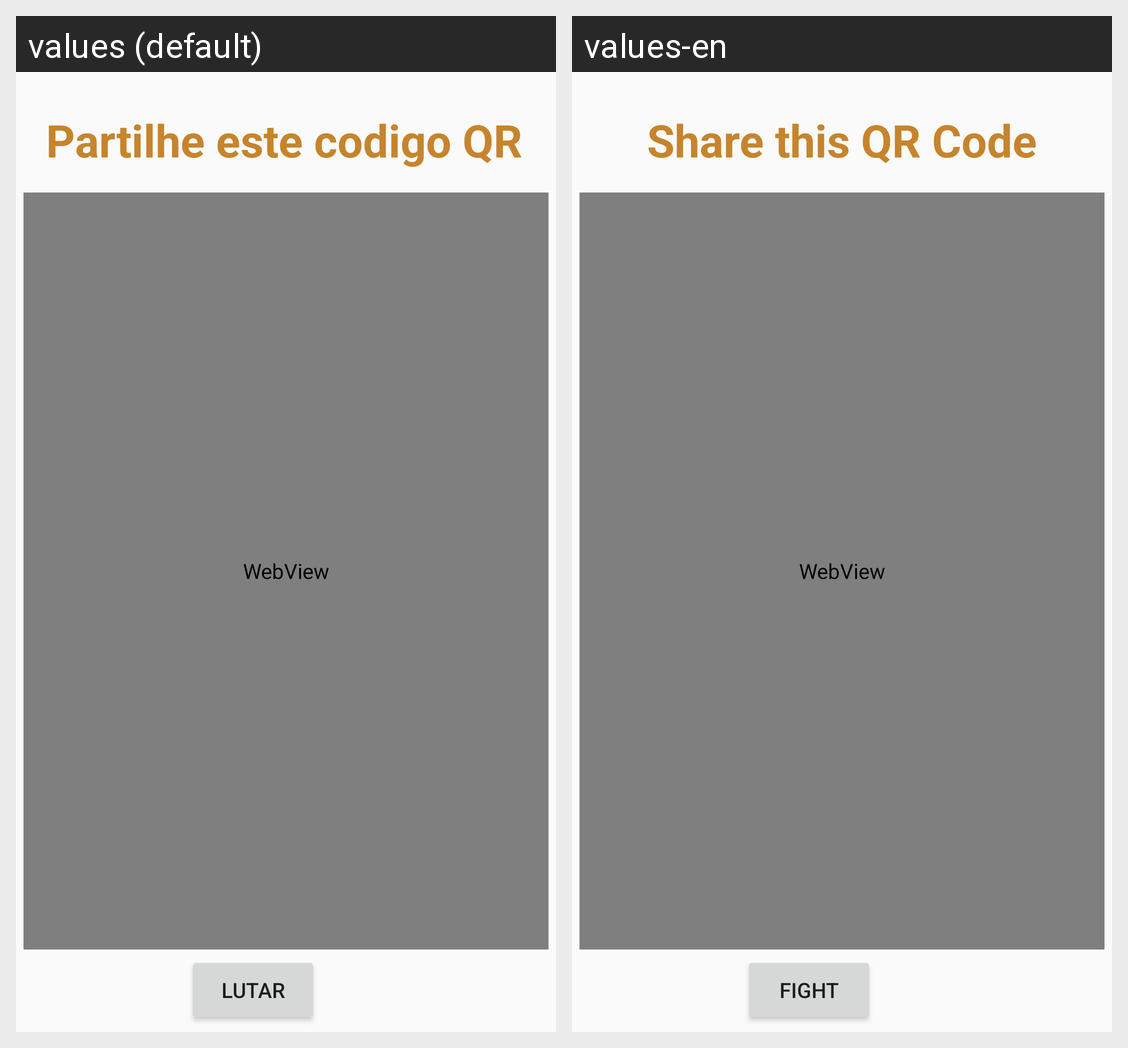

The Android screen above is rendered under two locales of the same app. Produce the string resources it draws, with the default and per-locale values.
Android screen res/layout/activity_qrcode_starter.xml rendered under 2 locales, left to right: values (default), values-en. Device: Nexus 5 (rendered at 1080×1920; each locale shown at half size, 540×960, under a caption strip naming it); theme Theme.LEGIONofLENDAS.
Strings drawn on this screen, with the default value and each locale's value (text and hints the layout hard-codes, and strings that could not be matched under every locale, appear in the picture but are not listed):

qr_helper_text
  values: Partilhe este codigo QR
  values-en: Share this QR Code

fight_qrcode
  values: LUTAR
  values-en: FIGHT
